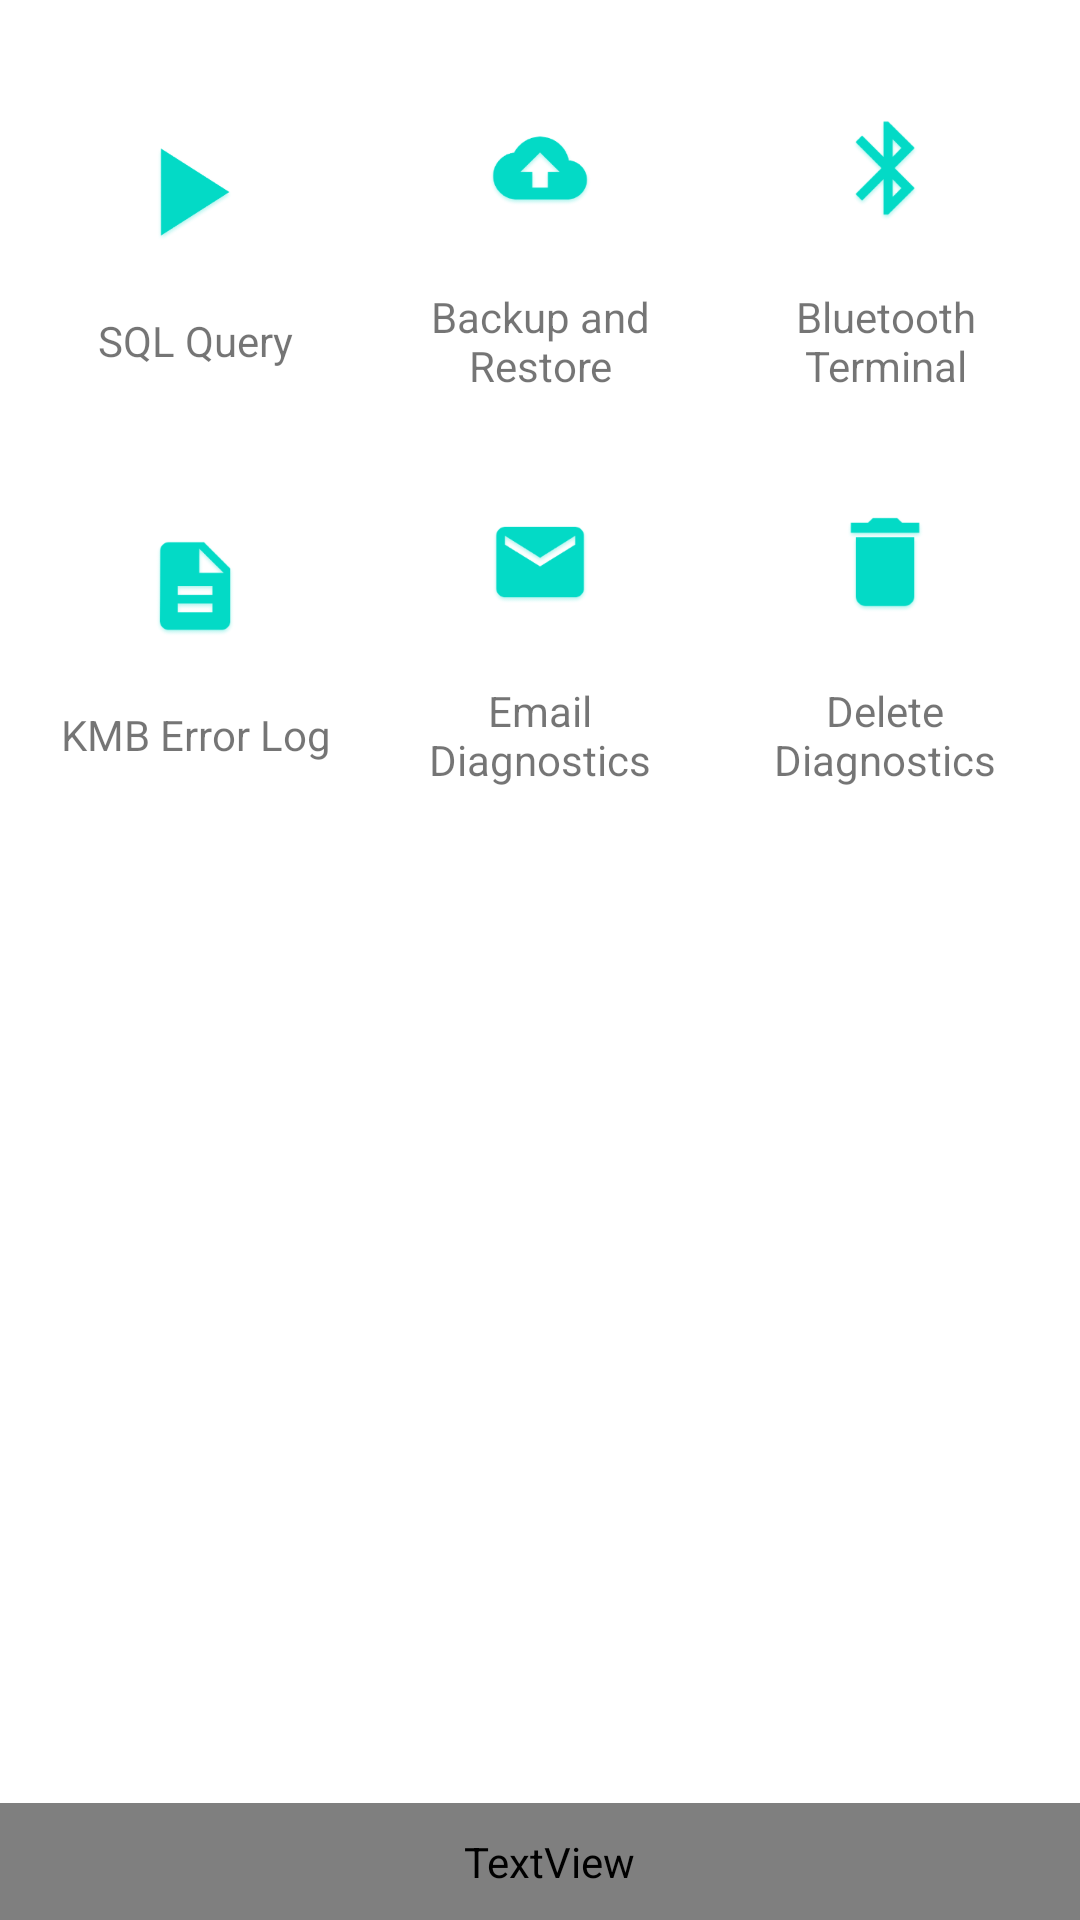

Here is an Android app screen rendered from its layout file. Give the layout XML and the strings, colors and styles it references.
<!-- AndroidManifest.xml: fallback theme Theme.MaterialComponents.DayNight.NoActionBar -->
<!-- res/layout/content_main.xml -->
<?xml version="1.0" encoding="utf-8"?>
<LinearLayout
    xmlns:android="http://schemas.android.com/apk/res/android"
    xmlns:app="http://schemas.android.com/apk/res-auto"
    xmlns:tools="http://schemas.android.com/tools"
    android:layout_width="match_parent"
    android:layout_height="match_parent"
    android:orientation="vertical"
    app:layout_behavior="@string/appbar_scrolling_view_behavior"
    tools:context="com.jjkeller.kmb.developertools.activity.MainActivity"
    tools:showIn="@layout/activity_main">

    <ScrollView android:layout_width="match_parent"
                android:layout_height="0dp"
                android:layout_weight="1">

        <LinearLayout
            android:layout_width="match_parent"
            android:layout_height="wrap_content"
            android:orientation="vertical">

            <LinearLayout
                android:layout_width="match_parent"
                android:layout_height="wrap_content"
                android:gravity="center"
                android:orientation="horizontal"
                android:paddingTop="32dp">

                <Space
                    android:layout_width="0dp"
                    android:layout_height="match_parent"
                    android:layout_weight="1">
                </Space>

                <LinearLayout
                    android:id="@+id/buttonExecuteSql"
                    android:layout_width="100dp"
                    android:layout_height="wrap_content"
                    android:orientation="vertical">

                    <ImageView
                        android:layout_width="wrap_content"
                        android:layout_height="wrap_content"
                        android:layout_gravity="center"
                        android:layout_marginBottom="16dp"
                        android:src="@mipmap/ic_launcher_play_white"
                        android:tint="?attr/colorAccent">
                    </ImageView>

                    <TextView
                        android:layout_width="match_parent"
                        android:layout_height="wrap_content"
                        android:scrollHorizontally="false"
                        android:text="@string/title_activity_sqlquery"
                        android:textAlignment="center"
                        android:tint="?android:attr/textColorPrimary">
                    </TextView>
                </LinearLayout>

                <Space
                    android:layout_width="0dp"
                    android:layout_height="match_parent"
                    android:layout_weight="1">
                </Space>

                <LinearLayout
                    android:id="@+id/buttonDatabaseManagement"
                    android:layout_width="100dp"
                    android:layout_height="wrap_content"
                    android:orientation="vertical">

                    <ImageView
                        android:layout_width="wrap_content"
                        android:layout_height="wrap_content"
                        android:layout_gravity="center"
                        android:layout_marginBottom="16dp"
                        android:src="@mipmap/ic_launcher_backup_white"
                        android:tint="?attr/colorAccent">
                    </ImageView>

                    <TextView
                        android:layout_width="match_parent"
                        android:layout_height="wrap_content"
                        android:scrollHorizontally="false"
                        android:text="@string/backup_restore_database"
                        android:textAlignment="center"
                        android:tint="?android:attr/textColorPrimary">
                    </TextView>
                </LinearLayout>

                <Space
                    android:layout_width="0dp"
                    android:layout_height="match_parent"
                    android:layout_weight="1">
                </Space>

                <LinearLayout
                    android:id="@+id/buttonBluetooth"
                    android:layout_width="100dp"
                    android:layout_height="wrap_content"
                    android:orientation="vertical">

                    <ImageView
                        android:layout_width="wrap_content"
                        android:layout_height="wrap_content"
                        android:layout_gravity="center"
                        android:layout_marginBottom="16dp"
                        android:src="@mipmap/ic_launcher_bluetooth_white"
                        android:tint="?attr/colorAccent">
                    </ImageView>

                    <TextView
                        android:layout_width="match_parent"
                        android:layout_height="wrap_content"
                        android:scrollHorizontally="false"
                        android:text="@string/bluetooth_terminal"
                        android:textAlignment="center"
                        android:tint="?android:attr/textColorPrimary">
                    </TextView>
                </LinearLayout>

                <Space
                    android:layout_width="0dp"
                    android:layout_height="1dp"
                    android:layout_weight="1">
                </Space>
            </LinearLayout>

            <LinearLayout
                android:layout_width="match_parent"
                android:layout_height="wrap_content"
                android:gravity="center"
                android:orientation="horizontal"
                android:paddingTop="32dp"
                android:paddingBottom="16dp">

                <Space
                    android:layout_width="0dp"
                    android:layout_height="match_parent"
                    android:layout_weight="1">
                </Space>

                <LinearLayout
                    android:id="@+id/buttonViewErrorLog"
                    android:layout_width="100dp"
                    android:layout_height="wrap_content"
                    android:orientation="vertical">

                    <ImageView
                        android:layout_width="wrap_content"
                        android:layout_height="wrap_content"
                        android:layout_gravity="center"
                        android:layout_marginBottom="16dp"
                        android:src="@mipmap/ic_launcher_log_white"
                        android:tint="?attr/colorAccent">
                    </ImageView>

                    <TextView
                        android:layout_width="match_parent"
                        android:layout_height="wrap_content"
                        android:scrollHorizontally="false"
                        android:text="@string/kmb_error_log"
                        android:textAlignment="center"
                        android:tint="?android:attr/textColorPrimary">
                    </TextView>
                </LinearLayout>

                <Space
                    android:layout_width="0dp"
                    android:layout_height="match_parent"
                    android:layout_weight="1">
                </Space>

                <LinearLayout
                    android:id="@+id/buttonEmailDiagnostics"
                    android:layout_width="100dp"
                    android:layout_height="wrap_content"
                    android:orientation="vertical">

                    <ImageView
                        android:layout_width="wrap_content"
                        android:layout_height="wrap_content"
                        android:layout_gravity="center"
                        android:layout_marginBottom="16dp"
                        android:src="@mipmap/ic_launcher_email_white"
                        android:tint="?attr/colorAccent">
                    </ImageView>

                    <TextView
                        android:layout_width="match_parent"
                        android:layout_height="wrap_content"
                        android:scrollHorizontally="false"
                        android:text="@string/email_diagnostics"
                        android:textAlignment="center"
                        android:tint="?android:attr/textColorPrimary">
                    </TextView>
                </LinearLayout>

                <Space
                    android:layout_width="0dp"
                    android:layout_height="match_parent"
                    android:layout_weight="1">
                </Space>

                <LinearLayout
                    android:id="@+id/buttonDeleteDiagnostics"
                    android:layout_width="100dp"
                    android:layout_height="wrap_content"
                    android:orientation="vertical">

                    <ImageView
                        android:layout_width="wrap_content"
                        android:layout_height="wrap_content"
                        android:layout_gravity="center"
                        android:layout_marginBottom="16dp"
                        android:src="@mipmap/ic_launcher_delete_white"
                        android:tint="?attr/colorAccent">
                    </ImageView>

                    <TextView
                        android:layout_width="match_parent"
                        android:layout_height="wrap_content"
                        android:scrollHorizontally="false"
                        android:text="@string/delete_diagnostics"
                        android:textAlignment="center"
                        android:tint="?android:attr/textColorPrimary">
                    </TextView>
                </LinearLayout>

                <Space
                    android:layout_width="0dp"
                    android:layout_height="1dp"
                    android:layout_weight="1">
                </Space>
            </LinearLayout>

        </LinearLayout>
    </ScrollView>

    <LinearLayout
        android:layout_width="match_parent"
        android:layout_height="1dp"
        android:background="?android:attr/divider">
    </LinearLayout>

    <TextView
        android:id="@+id/txtStatusDescription"
        android:layout_width="match_parent"
        android:layout_height="wrap_content"
        android:paddingLeft="6dp"
        android:ellipsize="end"
        android:singleLine="true"
        android:paddingTop="10dp"
        android:paddingBottom="10dp"
        android:textAlignment="center"
        android:textColor="?android:attr/divider"/>

</LinearLayout>
<!-- res/layout/activity_main.xml (included above) -->
<?xml version="1.0" encoding="utf-8"?>
<android.support.design.widget.CoordinatorLayout
    xmlns:android="http://schemas.android.com/apk/res/android"
    xmlns:app="http://schemas.android.com/apk/res-auto"
    xmlns:tools="http://schemas.android.com/tools"
    android:id="@+id/coordinatorLayout"
    android:layout_width="match_parent"
    android:layout_height="match_parent"
    tools:context="com.jjkeller.kmb.developertools.activity.MainActivity">

    <android.support.design.widget.AppBarLayout
        android:layout_width="match_parent"
        android:layout_height="wrap_content">

        <android.support.v7.widget.Toolbar
            android:id="@+id/toolbar"
            android:layout_width="match_parent"
            android:layout_height="?attr/actionBarSize" />

    </android.support.design.widget.AppBarLayout>

    <include layout="@layout/content_main"
             android:id="@+id/include"/>

</android.support.design.widget.CoordinatorLayout>
<!-- resources referenced by this layout -->
<resources>
  <!-- mipmap ic_launcher_backup_white: png bitmap (mipmap-hdpi, 2294 bytes) -->
  <!-- mipmap ic_launcher_bluetooth_white: png bitmap (mipmap-hdpi, 2733 bytes) -->
  <!-- mipmap ic_launcher_delete_white: png bitmap (mipmap-hdpi, 1165 bytes) -->
  <!-- mipmap ic_launcher_email_white: png bitmap (mipmap-hdpi, 1988 bytes) -->
  <!-- mipmap ic_launcher_log_white: png bitmap (mipmap-hdpi, 2015 bytes) -->
  <!-- mipmap ic_launcher_play_white: png bitmap (mipmap-hdpi, 1467 bytes) -->
  <string name="backup_restore_database">Backup and Restore</string>
  <string name="bluetooth_terminal">Bluetooth Terminal</string>
  <string name="delete_diagnostics">Delete Diagnostics</string>
  <string name="email_diagnostics">Email Diagnostics</string>
  <string name="kmb_error_log">KMB Error Log</string>
  <string name="title_activity_sqlquery">SQL Query</string>
</resources>
